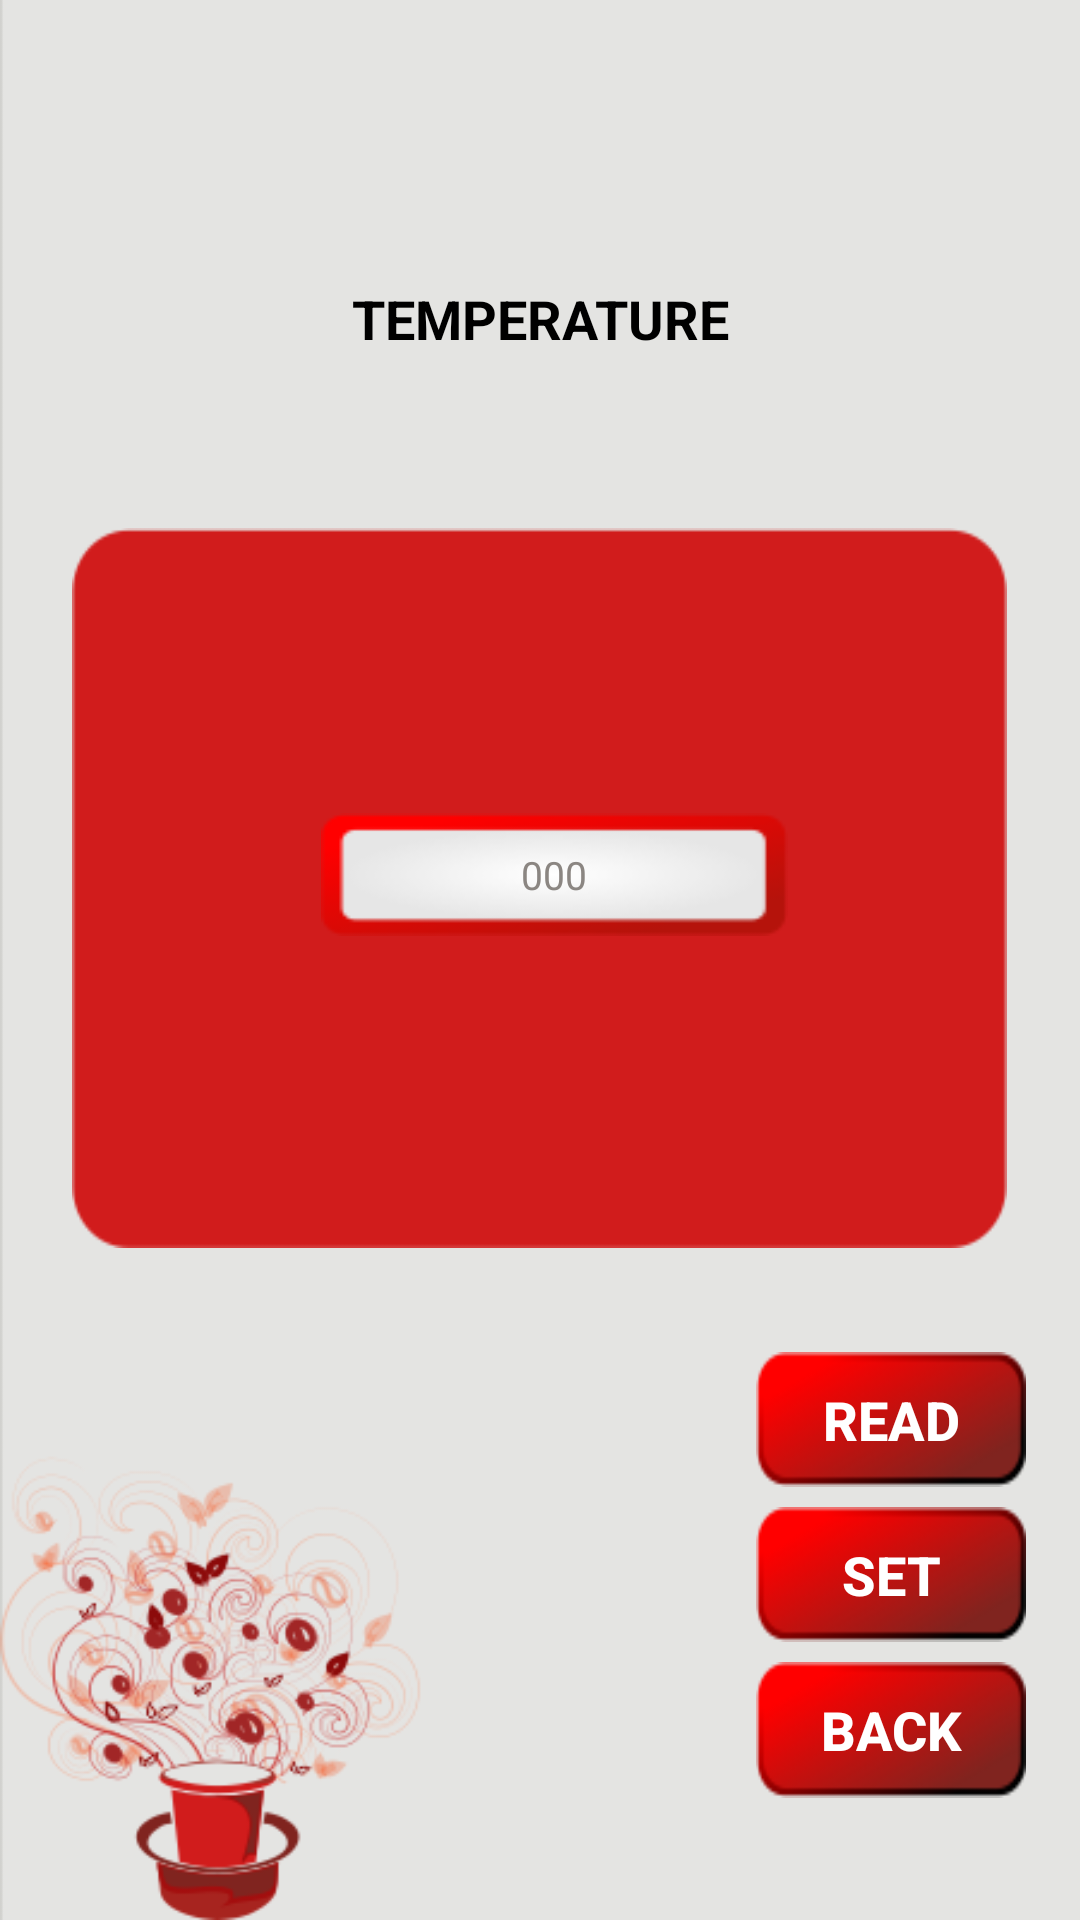

Here is an Android app screen rendered from its layout file. Give the layout XML and the strings, colors and styles it references.
<!-- AndroidManifest.xml: application theme AppTheme -->
<!-- res/layout/temperature.xml -->
<?xml version="1.0" encoding="utf-8"?>
<LinearLayout xmlns:android="http://schemas.android.com/apk/res/android"
    android:layout_width="match_parent"
    android:layout_height="match_parent"
    android:background="@drawable/background"
    android:orientation="vertical"
    android:weightSum="4">


    <LinearLayout
        android:id="@+id/lcon"
        android:layout_width="fill_parent"
        android:layout_height="0dp"
        android:layout_weight="0.4"
        android:background="@drawable/kaapiwala_tab"
        android:orientation="vertical">

    </LinearLayout>


    <LinearLayout
        android:id="@+id/ll"
        android:layout_width="fill_parent"
        android:layout_height="0dp"
        android:layout_weight="0.7"
        android:orientation="horizontal"
        android:weightSum="3">

        <TextView
            android:id="@+id/textView3"
            android:layout_width="0dp"
            android:layout_height="fill_parent"

            android:layout_weight="0.5" />

        <TextView
            android:id="@+id/tvtemp1"
            android:layout_width="0dp"
            android:layout_height="fill_parent"
            android:layout_marginTop="30dp"
            android:layout_weight="2"
            android:text="TEMPERATURE"
            android:textAlignment="center"
            android:textColor="#000000"
            android:textStyle="bold"
            android:textSize="@dimen/campaign_textfontsize"/>

        <TextView
            android:id="@+id/textView2"
            android:layout_width="0dp"
            android:layout_height="fill_parent"

            android:layout_weight="0.5" />
    </LinearLayout>


    <LinearLayout
        android:layout_width="fill_parent"
        android:layout_height="0dp"
        android:orientation="horizontal"
        android:layout_weight="1.5"
        android:weightSum="3">
        --------------------------------
        <LinearLayout
            android:layout_width="0dp"
            android:layout_height="fill_parent"
            android:layout_weight="0.2"
            android:orientation="horizontal">

        </LinearLayout>

        ------------------------------------
        <LinearLayout
            android:layout_width="0dp"
            android:layout_height="fill_parent"
            android:layout_weight="2.6"
            android:orientation="vertical"
            android:weightSum="3"
            android:background="@drawable/dispaly_background">

            <LinearLayout
                android:layout_width="fill_parent"
                android:layout_height="0dp"
                android:orientation="horizontal"
                android:layout_weight="1"
                android:weightSum="3">

                <Space
                    android:layout_width="0dp"
                    android:layout_height="fill_parent"
                    android:layout_weight="0.5"/>


                <Space
                    android:layout_width="0dp"
                    android:layout_height="fill_parent"
                    android:layout_weight="0.5"/>


            </LinearLayout>
            <LinearLayout
                android:layout_width="fill_parent"
                android:layout_height="0dp"
                android:orientation="horizontal"
                android:layout_weight="0.7"
                android:weightSum="3"
                android:focusable="false"
                android:focusableInTouchMode="true">

                <Space
                    android:layout_width="0dp"
                    android:layout_height="fill_parent"
                    android:layout_weight="0.8"/>

                <EditText
                    android:id="@+id/ettemp"
                    android:layout_width="0dp"
                    android:layout_height="fill_parent"
                    android:layout_marginTop="15dp"
                    android:layout_weight="1.5"
                    android:background="@drawable/display_tab"
                    android:textAlignment="center"
                    android:inputType="number"
                    android:hint="000"
                    android:textColorHint="#8b8682"
                    android:maxLength="3"
                    android:textColor="#000"
                    android:textSize="@dimen/campaign2"
                    android:textCursorDrawable="@drawable/color_cursor"/>

                <Space
                    android:layout_width="0dp"
                    android:layout_height="fill_parent"
                    android:layout_weight="0.8"/>


            </LinearLayout>

            <LinearLayout
                android:layout_width="fill_parent"
                android:layout_height="0dp"
                android:orientation="horizontal"
                android:layout_weight="1">

            </LinearLayout>



        </LinearLayout>
        -----------------------------------------
        <LinearLayout
            android:layout_width="0dp"
            android:layout_height="fill_parent"
            android:layout_weight="0.2"
            android:orientation="horizontal">

        </LinearLayout>





    </LinearLayout>


    <LinearLayout
        android:layout_width="fill_parent"
        android:layout_height="0dp"
        android:layout_weight="1.3"
        android:orientation="vertical"
        android:weightSum="6">

        <LinearLayout
            android:layout_width="fill_parent"
            android:layout_height="0dp"
            android:layout_weight="1"></LinearLayout>

        <LinearLayout
            android:layout_width="fill_parent"
            android:layout_height="0dp"
            android:layout_weight="1.3"
            android:orientation="horizontal"
            android:weightSum="2">

            <Space
                android:layout_width="0dp"
                android:layout_height="fill_parent"
                android:layout_weight="1.4" />


            <Button
                android:id="@+id/buttonread"
                android:layout_width="0dp"
                android:layout_height="fill_parent"
                android:layout_weight="0.5"
                android:background="@drawable/readsetback"
                android:text="READ"
                android:textSize="@dimen/campaign_textfontsize"
                android:textStyle="bold" />

            <Space
                android:layout_width="0dp"
                android:layout_height="fill_parent"
                android:layout_weight="0.2" />


        </LinearLayout>


        <LinearLayout
            android:layout_width="fill_parent"
            android:layout_height="0dp"
            android:layout_weight="0.2"></LinearLayout>


        <LinearLayout
            android:layout_width="fill_parent"
            android:layout_height="0dp"
            android:layout_weight="1.3"
            android:orientation="horizontal"
            android:weightSum="2">

            <Space
                android:layout_width="0dp"
                android:layout_height="fill_parent"
                android:layout_weight="1.4" />


            <Button
                android:id="@+id/buttonset"
                android:layout_width="0dp"
                android:layout_height="fill_parent"
                android:layout_weight="0.5"
                android:background="@drawable/readsetback"
                android:text="SET"
                android:textSize="@dimen/campaign_textfontsize"
                android:textStyle="bold" />

            <Space
                android:layout_width="0dp"
                android:layout_height="fill_parent"
                android:layout_weight="0.2" />


        </LinearLayout>


        <LinearLayout
            android:layout_width="fill_parent"
            android:layout_height="0dp"
            android:layout_weight="0.2">


        </LinearLayout>

        <LinearLayout
            android:layout_width="fill_parent"
            android:layout_height="0dp"
            android:layout_weight="1.3"
            android:orientation="horizontal"
            android:weightSum="2">

            <Space
                android:layout_width="0dp"
                android:layout_height="fill_parent"
                android:layout_weight="1.4" />


            <Button
                android:id="@+id/buttonback"
                android:layout_width="0dp"
                android:layout_height="fill_parent"
                android:layout_weight="0.5"
                android:background="@drawable/readsetback"
                android:text="BACK"
                android:textSize="@dimen/campaign_textfontsize"
                android:textStyle="bold" />

            <Space
                android:layout_width="0dp"
                android:layout_height="fill_parent"
                android:layout_weight="0.2" />


        </LinearLayout>


    </LinearLayout>

</LinearLayout>
<!-- resources referenced by this layout -->
<resources>
  <dimen name="campaign2">18sp</dimen>
  <dimen name="campaign_textfontsize">16sp</dimen>
  <!-- drawable background: png bitmap (drawable, 46665 bytes) -->
  <!-- drawable dispaly_background: png bitmap (drawable, 4855 bytes) -->
  <!-- drawable display_tab: png bitmap (drawable, 4887 bytes) -->
  <!-- drawable kaapiwala_tab: png bitmap (mipmap-hdpi, 1227 bytes) -->
  <!-- drawable readsetback (drawable) -->
  <?xml version="1.0" encoding="utf-8"?>
  <selector xmlns:android="http://schemas.android.com/apk/res/android">
      <item android:state_focused="true" android:state_pressed="false" android:drawable="@drawable/back" />
      <item android:state_focused="true" android:state_pressed="true" android:drawable="@drawable/gradient" />
      <item android:state_focused="false" android:state_pressed="true" android:drawable="@drawable/gradient" />
      <item android:drawable="@drawable/back" />
  </selector>
  <style name="AppTheme" parent="Theme.AppCompat.NoActionBar">
          
          <item name="colorPrimary">@color/colorPrimary</item>
          <item name="colorPrimaryDark">@color/colorPrimaryDark</item>
          <item name="colorAccent">@color/colorAccent</item>
      </style>
  <!-- drawable back: png bitmap (drawable, 4649 bytes) -->
  <!-- drawable gradient (drawable) -->
  <?xml version="1.0" encoding="utf-8"?>
  <layer-list xmlns:android="http://schemas.android.com/apk/res/android" >
      <item>
          <bitmap android:src="@drawable/login01"/>
      </item>
      <item>
          <bitmap android:src="@drawable/options_background01"/>
      </item>
      <item>
          <shape xmlns:android="http://schemas.android.com/apk/res/android">
              <gradient android:angle="90" android:startColor="#880f0f10" android:centerColor="#880d0d0f" android:endColor="#885d5d5e"/>
          </shape>
      </item>
  </layer-list>
  <!-- drawable login01: png bitmap (drawable, 10120 bytes) -->
  <!-- drawable options_background01: png bitmap (drawable, 3388 bytes) -->
  <!-- not gathered from this repository: default colours our renderer supplied (Android Studio template values) -->
  <color name="colorPrimary">#FF6200EE</color>
  <color name="colorPrimaryDark">#FF3700B3</color>
  <color name="colorAccent">#FF03DAC5</color>
</resources>
